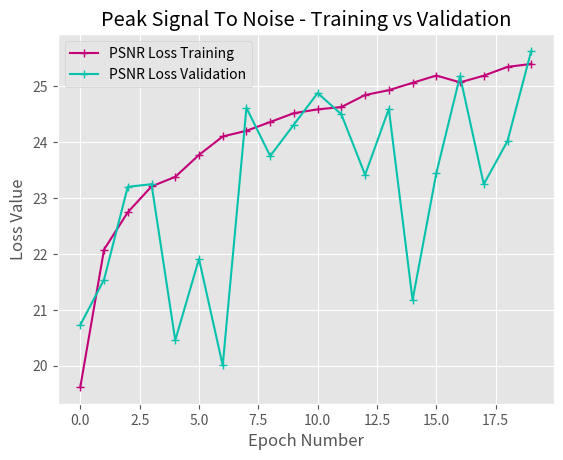

Write the Python code that produced this figure.
import numpy as np
from matplotlib import pyplot as plt
from matplotlib import style


style.use("ggplot")

IMG_SIZE: int = 256
BATCH_SZ: int = 10

train_loss: list = [0.07579810, 0.03223921, 0.02740334, 0.02466767, 0.02374733, 0.02173243, 0.02000960, 0.01957438, 0.01887236, 0.01832653, 0.01794544, 0.01772916, 0.01694962, 0.01659123, 0.01610563, 0.01559546, 0.01612122, 0.01564613, 0.01500670, 0.01490935]
MAE: list        = [0.00918093, 0.00213359, 0.00237010, 0.00285651, 0.00243350, 0.00238057, 0.00224457, 0.00183417, 0.00195862, 0.00103887, 0.00181496, 0.00168101, 0.00143228, 0.00149646, 0.00131150, 0.00115973, 0.00105380, 0.00109190, 0.00094140, 0.00097666 ]
MSE:list         = [0.00119244, 0.00000804, 0.00000954, 0.00001349, 0.00001109, 0.00000976, 0.00000903, 0.00000752, 0.00000662, 0.00000555, 0.00000517, 0.00000414, 0.00000421, 0.00000340, 0.00000297, 0.00000318, 0.00000278, 0.00000244, 0.00000233, 0.00000200 ]
PSNR: list       = [19.62084961, 22.07952499, 22.74698448, 23.20913124, 23.38059044, 23.77310181, 24.10354614, 24.20515823, 24.36219215, 24.52068901, 24.58832741, 24.62990379, 24.84514809, 24.93244362, 25.06336021, 25.19392395, 25.07171822, 25.19159508, 25.34930801, 25.40096855 ]

valid_loss: list = [0.04293795, 0.03546762, 0.02448067, 0.02408483, 0.04577061, 0.03267045, 0.05115246, 0.01782356, 0.02149879, 0.01899982, 0.01667608, 0.01817201, 0.02318719, 0.01772509, 0.03915493, 0.02310520, 0.01567265, 0.02434730, 0.02020663, 0.01403019]
MAE_VALID: list  = [0.00228431, 0.00168100, 0.00252491, 0.00303103, 0.00128972, 0.00367260, 0.00350113, 0.00272651, 0.00297787, 0.00146544, 0.00136988, 0.00135354, 0.00184259, 0.00121598, 0.00762877, 0.00413091, 0.00026055, 0.00131666, 0.00019362, 0.00274151 ]
MSE_VALID:list   = [0.00000969, 0.00000489, 0.00000864, 0.00001158, 0.00000274, 0.00001612, 0.00001445, 0.00000915, 0.00001036, 0.00000260, 0.00000228, 0.00000255, 0.00000458, 0.00000195, 0.00006730, 0.00001973, 0.00000014, 0.00000214, 0.00000010, 0.00000887 ]
PSNR_VALID: list = [20.72920036, 21.54309273, 23.20295906, 23.24866295, 20.45528984, 21.91128731, 20.00444221, 24.61569786, 23.75366020, 24.31652069, 24.88123322, 24.49877930, 23.41728020, 24.59718323, 21.17535400, 23.44491386, 25.18359947, 23.24858284, 24.02128983, 25.63445091]


plt.plot(np.arange(len(train_loss)), PSNR, color='xkcd:magenta', marker="+")
plt.xlabel("Epoch Number")
plt.ylabel("Loss Value")
plt.plot(np.arange(len(valid_loss)), PSNR_VALID, color="xkcd:turquoise", marker="+")
plt.legend(["PSNR Loss Training", "PSNR Loss Validation"])
plt.title("Peak Signal To Noise - Training vs Validation")
plt.show()